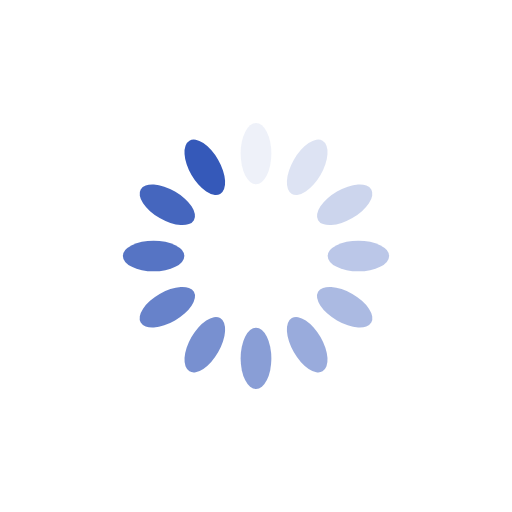
t = 0.00 s
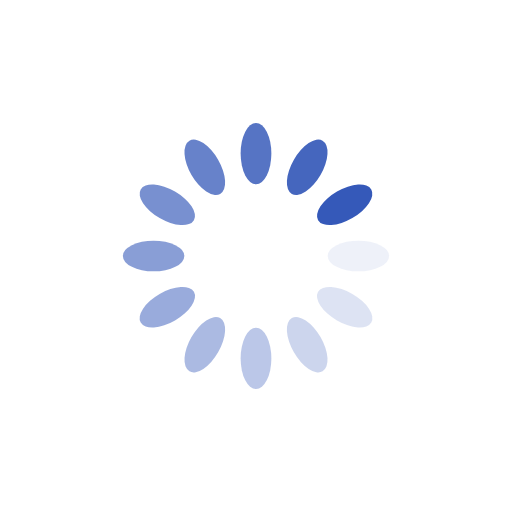
t = 0.25 s
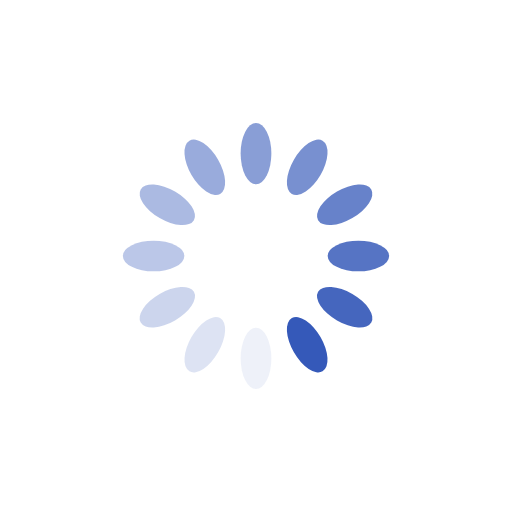
t = 0.50 s
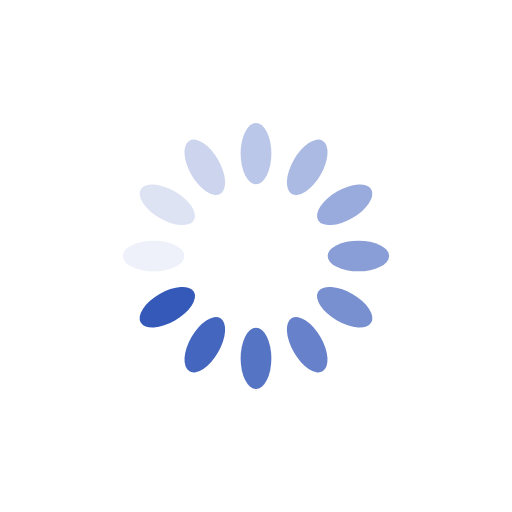
t = 0.75 s

The animated SVG that drew these frames (rendered in a browser with its animation timeline set to each time). Animation: 12 SMIL elements (animate=12); one cycle of 1.00 s, repeats indefinitely.

<svg xmlns="http://www.w3.org/2000/svg" viewBox="0 0 100 100" preserveAspectRatio="xMidYMid" width="200" height="200" style="shape-rendering: auto; display: block; background: rgb(255, 255, 255);" xmlns:xlink="http://www.w3.org/1999/xlink"><g><g transform="rotate(0 50 50)">
  <rect fill="#3559b9" height="12" width="6" ry="6" rx="3" y="24" x="47">
    <animate repeatCount="indefinite" begin="-0.9166666666666666s" dur="1s" keyTimes="0;1" values="1;0" attributeName="opacity"></animate>
  </rect>
</g><g transform="rotate(30 50 50)">
  <rect fill="#3559b9" height="12" width="6" ry="6" rx="3" y="24" x="47">
    <animate repeatCount="indefinite" begin="-0.8333333333333334s" dur="1s" keyTimes="0;1" values="1;0" attributeName="opacity"></animate>
  </rect>
</g><g transform="rotate(60 50 50)">
  <rect fill="#3559b9" height="12" width="6" ry="6" rx="3" y="24" x="47">
    <animate repeatCount="indefinite" begin="-0.75s" dur="1s" keyTimes="0;1" values="1;0" attributeName="opacity"></animate>
  </rect>
</g><g transform="rotate(90 50 50)">
  <rect fill="#3559b9" height="12" width="6" ry="6" rx="3" y="24" x="47">
    <animate repeatCount="indefinite" begin="-0.6666666666666666s" dur="1s" keyTimes="0;1" values="1;0" attributeName="opacity"></animate>
  </rect>
</g><g transform="rotate(120 50 50)">
  <rect fill="#3559b9" height="12" width="6" ry="6" rx="3" y="24" x="47">
    <animate repeatCount="indefinite" begin="-0.5833333333333334s" dur="1s" keyTimes="0;1" values="1;0" attributeName="opacity"></animate>
  </rect>
</g><g transform="rotate(150 50 50)">
  <rect fill="#3559b9" height="12" width="6" ry="6" rx="3" y="24" x="47">
    <animate repeatCount="indefinite" begin="-0.5s" dur="1s" keyTimes="0;1" values="1;0" attributeName="opacity"></animate>
  </rect>
</g><g transform="rotate(180 50 50)">
  <rect fill="#3559b9" height="12" width="6" ry="6" rx="3" y="24" x="47">
    <animate repeatCount="indefinite" begin="-0.4166666666666667s" dur="1s" keyTimes="0;1" values="1;0" attributeName="opacity"></animate>
  </rect>
</g><g transform="rotate(210 50 50)">
  <rect fill="#3559b9" height="12" width="6" ry="6" rx="3" y="24" x="47">
    <animate repeatCount="indefinite" begin="-0.3333333333333333s" dur="1s" keyTimes="0;1" values="1;0" attributeName="opacity"></animate>
  </rect>
</g><g transform="rotate(240 50 50)">
  <rect fill="#3559b9" height="12" width="6" ry="6" rx="3" y="24" x="47">
    <animate repeatCount="indefinite" begin="-0.25s" dur="1s" keyTimes="0;1" values="1;0" attributeName="opacity"></animate>
  </rect>
</g><g transform="rotate(270 50 50)">
  <rect fill="#3559b9" height="12" width="6" ry="6" rx="3" y="24" x="47">
    <animate repeatCount="indefinite" begin="-0.16666666666666666s" dur="1s" keyTimes="0;1" values="1;0" attributeName="opacity"></animate>
  </rect>
</g><g transform="rotate(300 50 50)">
  <rect fill="#3559b9" height="12" width="6" ry="6" rx="3" y="24" x="47">
    <animate repeatCount="indefinite" begin="-0.08333333333333333s" dur="1s" keyTimes="0;1" values="1;0" attributeName="opacity"></animate>
  </rect>
</g><g transform="rotate(330 50 50)">
  <rect fill="#3559b9" height="12" width="6" ry="6" rx="3" y="24" x="47">
    <animate repeatCount="indefinite" begin="0s" dur="1s" keyTimes="0;1" values="1;0" attributeName="opacity"></animate>
  </rect>
</g><g></g></g><!-- [ldio] generated by https://loading.io --></svg>
